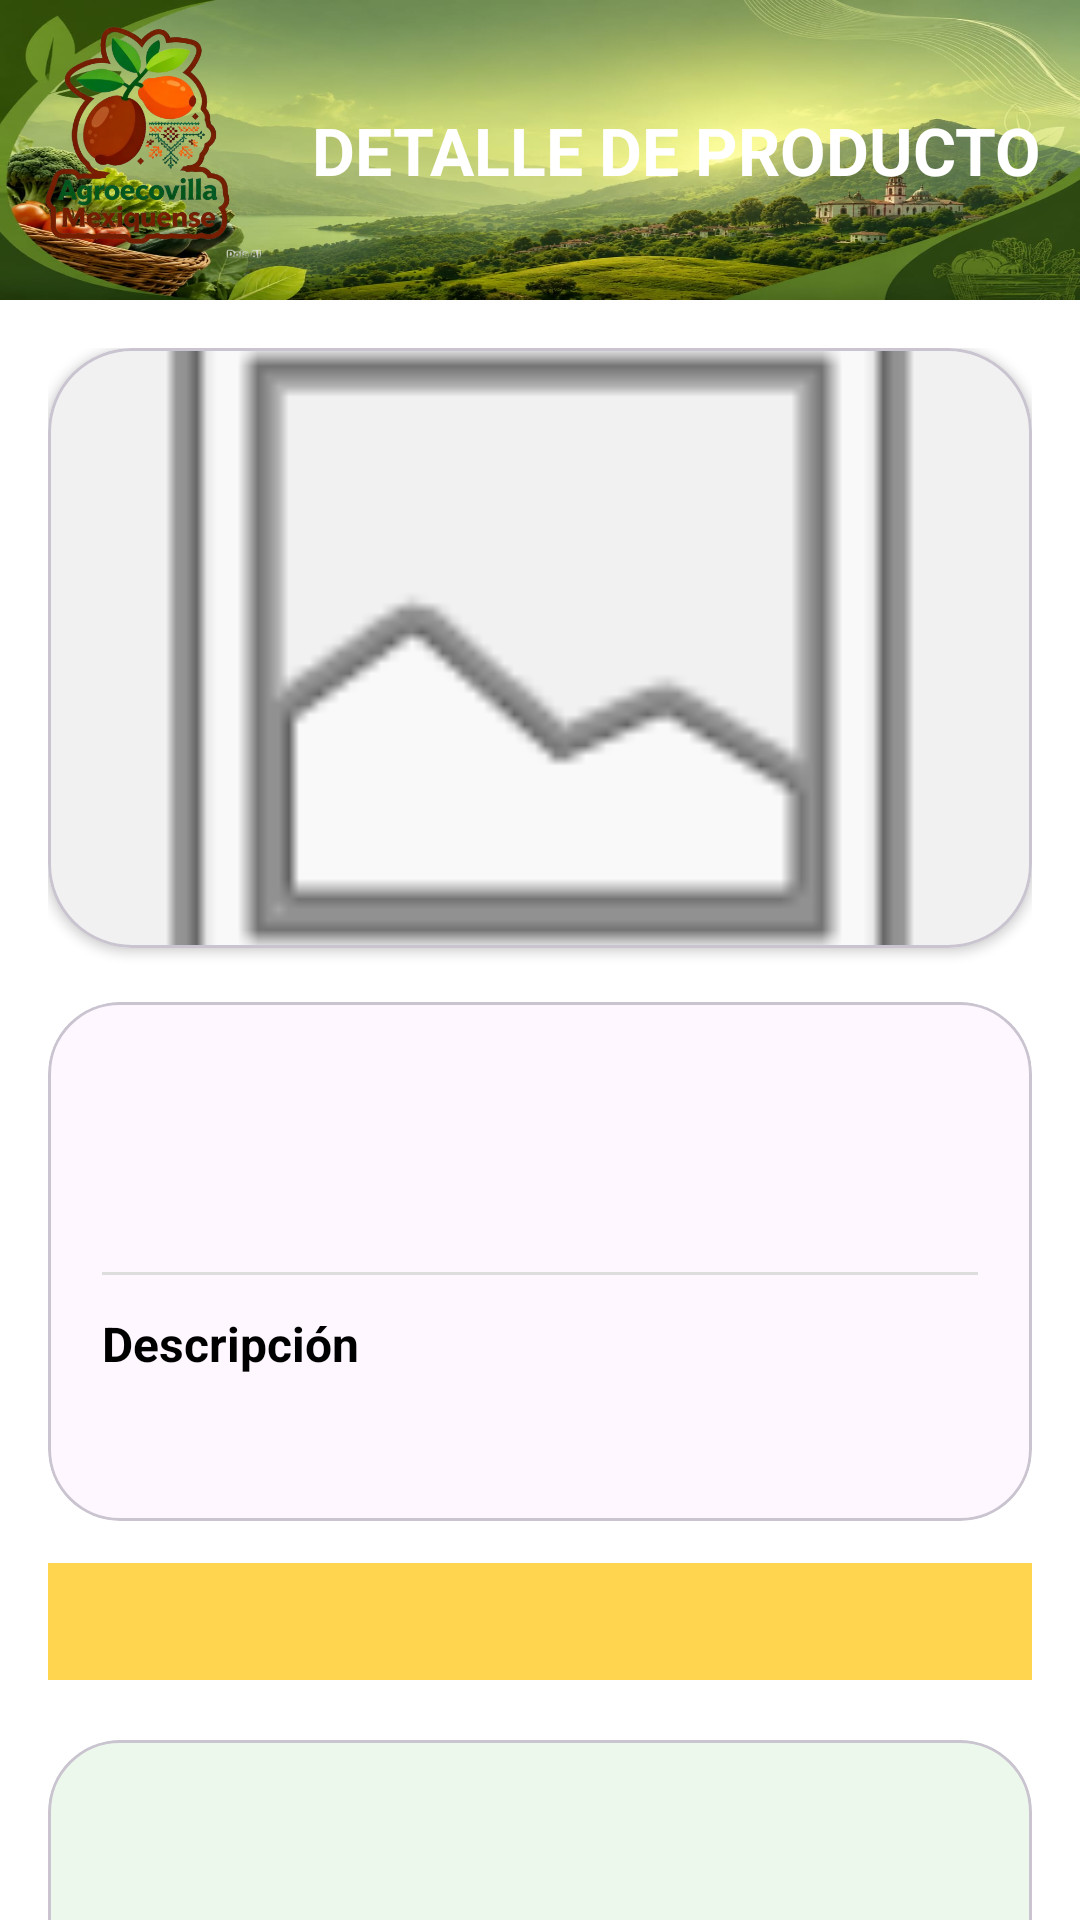

Produce the Android XML layout that renders to this screen, including the resource entries it uses.
<!-- AndroidManifest.xml: application theme Theme.Agromexiquense -->
<!-- res/layout/activity_detalle_producto.xml -->
<?xml version="1.0" encoding="utf-8"?>
<androidx.core.widget.NestedScrollView
    xmlns:android="http://schemas.android.com/apk/res/android"
    xmlns:app="http://schemas.android.com/apk/res-auto"
    xmlns:tools="http://schemas.android.com/tools"
    android:layout_width="match_parent"
    android:layout_height="match_parent"
    android:background="@android:color/white"
    android:fillViewport="true">

    <LinearLayout
        android:layout_width="match_parent"
        android:layout_height="wrap_content"
        android:orientation="vertical">

        
        
        <LinearLayout
            android:layout_width="match_parent"
            android:layout_height="100dp"
            android:orientation="horizontal"
            android:gravity="center_vertical"
            android:layout_marginBottom="0dp"
            android:background="@drawable/fondo2"
            android:padding="0dp">
            <ImageView
                android:id="@+id/imgPerfil"
                android:layout_width="90dp"
                android:layout_height="90dp"
                android:layout_gravity="bottom|start"
                android:layout_marginStart="1dp"
                android:layout_marginBottom="10dp"
                android:scaleType="centerCrop"
                android:src="@drawable/logoagro" />

            <LinearLayout
                android:layout_width="0dp"
                android:layout_height="wrap_content"
                android:layout_weight="1"
                android:orientation="vertical">

                <TextView
                    android:layout_width="match_parent"
                    android:layout_height="wrap_content"
                    android:gravity="center"
                    android:text="@string/detalle"
                    android:textColor="#FFFFFF"
                    android:textSize="22sp"
                    android:textStyle="bold" />


            </LinearLayout>

        </LinearLayout>

        
        <androidx.constraintlayout.widget.ConstraintLayout
            android:id="@+id/contentGroup"
            android:layout_width="match_parent"
            android:layout_height="wrap_content"
            android:padding="16dp"
            android:paddingBottom="24dp">

            
            <com.google.android.material.card.MaterialCardView
                android:id="@+id/productCard"
                android:layout_width="0dp"
                android:layout_height="wrap_content"
                app:cardCornerRadius="28dp"
                app:cardElevation="2dp"
                app:layout_constraintTop_toTopOf="parent"
                app:layout_constraintStart_toStartOf="parent"
                app:layout_constraintEnd_toEndOf="parent">

                <ImageView
                    android:id="@+id/ivProduct"
                    android:layout_width="match_parent"
                    android:layout_height="200dp"
                    android:adjustViewBounds="true"
                    android:scaleType="centerCrop"
                    android:src="@android:drawable/ic_menu_gallery"/>
            </com.google.android.material.card.MaterialCardView>

            
            <com.google.android.material.card.MaterialCardView
                android:id="@+id/descriptionCard"
                android:layout_width="0dp"
                android:layout_height="wrap_content"
                android:layout_marginTop="18dp"
                app:cardCornerRadius="24dp"
                app:cardElevation="0dp"
                app:layout_constraintTop_toBottomOf="@id/productCard"
                app:layout_constraintStart_toStartOf="parent"
                app:layout_constraintEnd_toEndOf="parent">

                <LinearLayout
                    android:layout_width="match_parent"
                    android:layout_height="wrap_content"
                    android:orientation="vertical"
                    android:padding="18dp">

                    <TextView
                        android:id="@+id/tvProductTitle"
                        android:layout_width="wrap_content"
                        android:layout_height="wrap_content"
                        android:textSize="26sp"
                        android:textStyle="bold"
                        android:textColor="@android:color/black"/>

                    <TextView
                        android:id="@+id/tvCategory"
                        android:layout_width="wrap_content"
                        android:layout_height="wrap_content"
                        android:layout_marginTop="6dp"
                        android:textStyle="bold"
                        android:textColor="@android:color/darker_gray"/>

                    <View
                        android:layout_width="match_parent"
                        android:layout_height="1dp"
                        android:layout_marginTop="12dp"
                        android:background="#DDDDDD"/>

                    <TextView
                        android:id="@+id/tvShortDescription"
                        android:layout_width="match_parent"
                        android:layout_height="wrap_content"
                        android:layout_marginTop="12dp"
                        android:lineSpacingExtra="2dp"
                        android:text="Descripción"
                        android:textColor="@android:color/black"
                        android:textSize="16sp"
                        android:textStyle="bold"/>

                    <TextView
                        android:id="@+id/tvLongDescription"
                        android:layout_width="match_parent"
                        android:layout_height="wrap_content"
                        android:layout_marginTop="10dp"
                        android:lineSpacingExtra="2dp"
                        android:textColor="@android:color/darker_gray"
                        android:textSize="15sp"/>
                </LinearLayout>

            </com.google.android.material.card.MaterialCardView>

            
            <TextView
                android:id="@+id/ratingProducto"
                android:layout_width="0dp"
                android:layout_height="wrap_content"
                android:layout_marginTop="14dp"
                android:background="#FFD54F"
                android:gravity="center"
                android:padding="10dp"
                android:textStyle="bold"
                app:layout_constraintTop_toBottomOf="@id/descriptionCard"
                app:layout_constraintStart_toStartOf="parent"
                app:layout_constraintEnd_toEndOf="parent"/>

            
            <com.google.android.material.card.MaterialCardView
                android:id="@+id/producerCard"
                android:layout_width="0dp"
                android:layout_height="wrap_content"
                android:layout_marginTop="20dp"
                app:cardCornerRadius="24dp"
                app:layout_constraintTop_toBottomOf="@id/ratingProducto"
                app:layout_constraintStart_toStartOf="parent"
                app:layout_constraintEnd_toEndOf="parent">

                <LinearLayout
                    android:layout_width="match_parent"
                    android:layout_height="wrap_content"
                    android:background="#EDF8ED"
                    android:orientation="horizontal"
                    android:padding="12dp">

                    <ImageView
                        android:id="@+id/imgProductor"
                        android:layout_width="80dp"
                        android:layout_height="80dp"
                        android:scaleType="centerCrop"/>

                    <LinearLayout
                        android:layout_width="0dp"
                        android:layout_height="wrap_content"
                        android:layout_weight="1"
                        android:orientation="vertical"
                        android:paddingStart="10dp">

                        <TextView
                            android:id="@+id/txtNombreProductor"
                            android:layout_width="wrap_content"
                            android:layout_height="wrap_content"
                            android:textSize="20sp"
                            android:textStyle="bold"/>

                        <TextView
                            android:id="@+id/txtDescripcionProductor"
                            android:layout_width="wrap_content"
                            android:layout_height="wrap_content"
                            android:layout_marginTop="4dp"
                            android:lineSpacingExtra="2dp"
                            android:textSize="14sp"/>

                        <Button
                            android:id="@+id/btnIrProductor"
                            android:layout_width="wrap_content"
                            android:layout_height="wrap_content"
                            android:layout_gravity="end"
                            android:backgroundTint="#55C9C9"
                            android:text="Ir"/>
                    </LinearLayout>

                </LinearLayout>

            </com.google.android.material.card.MaterialCardView>

        </androidx.constraintlayout.widget.ConstraintLayout>

    </LinearLayout>

</androidx.core.widget.NestedScrollView>
<!-- resources referenced by this layout -->
<resources>
  <!-- drawable fondo2: jpeg bitmap (drawable, 104042 bytes) -->
  <!-- drawable logoagro: png bitmap (drawable, 209652 bytes) -->
  <string name="detalle">DETALLE DE PRODUCTO</string>
  <style name="Theme.Agromexiquense" parent="Theme.Material3.DayNight.NoActionBar">
  
          
          <item name="colorPrimary">#4CAF50</item>
  
          
          <item name="colorOnPrimary">#FFFFFF</item>
  
          
          <item name="android:statusBarColor">#7A8F63</item>
  
      </style>
</resources>
